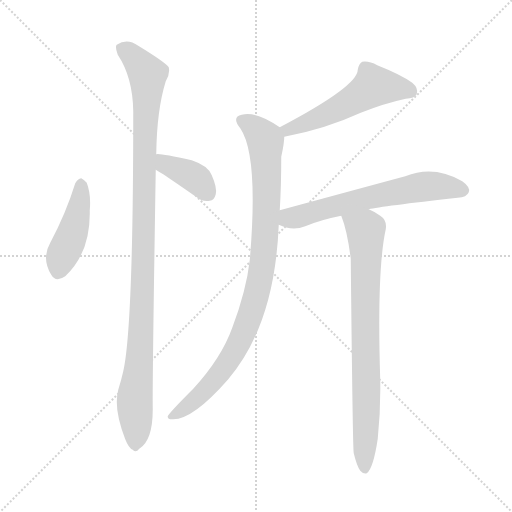
t = 0.00 s
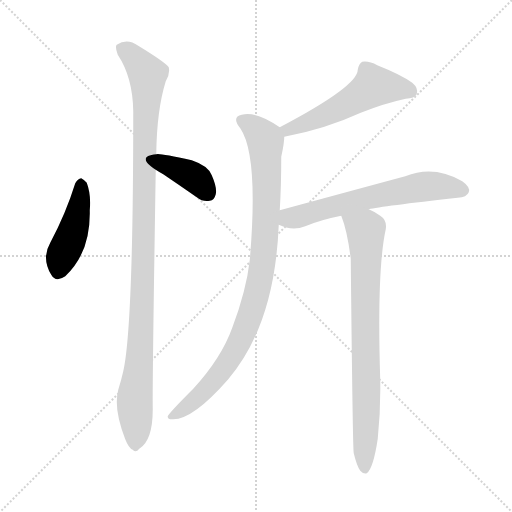
t = 1.17 s
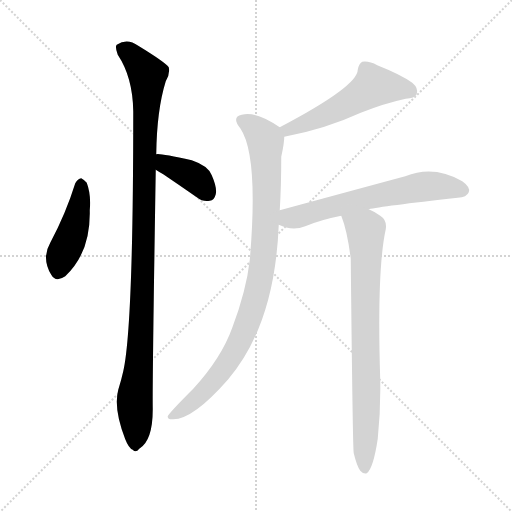
t = 2.34 s
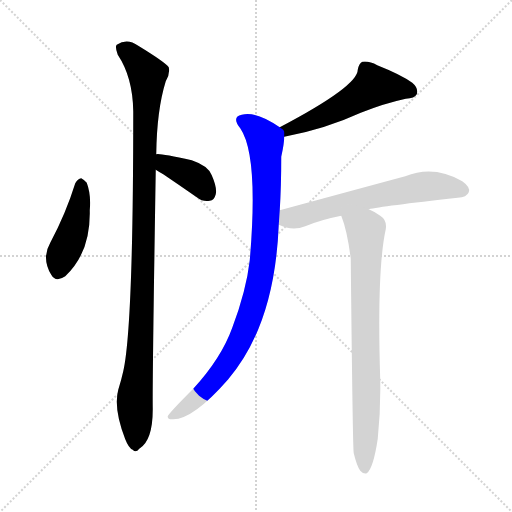
t = 3.51 s
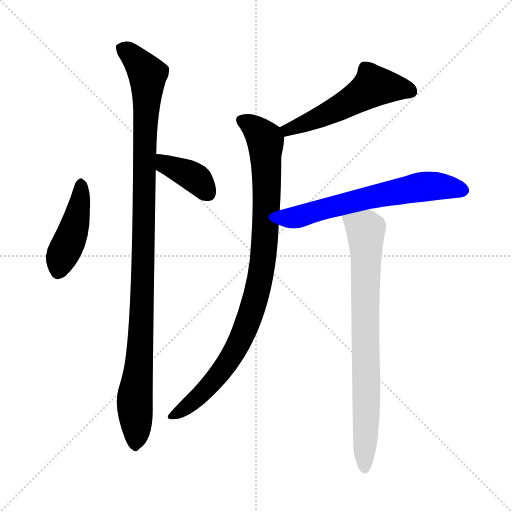
t = 4.68 s
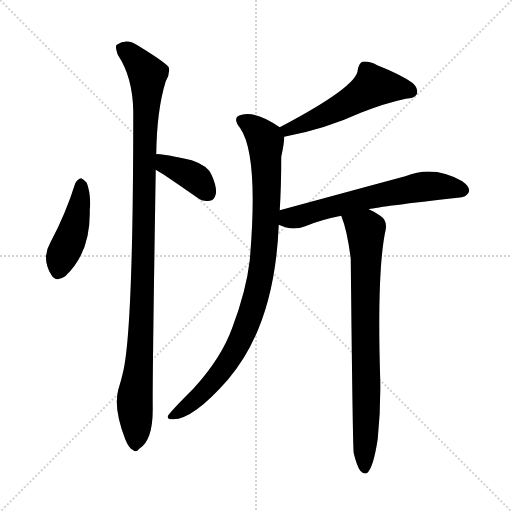
t = 5.85 s

The animated SVG that drew these frames (rendered in a browser with its animation timeline set to each time). Animation: 7 CSS @keyframes rules; one cycle of 5.85 s.

<svg version="1.1" viewBox="0 0 1024 1024" xmlns="http://www.w3.org/2000/svg">
  <g stroke="lightgray" stroke-dasharray="1,1" stroke-width="1" transform="scale(4, 4)">
    <line x1="0" y1="0" x2="256" y2="256"></line>
    <line x1="256" y1="0" x2="0" y2="256"></line>
    <line x1="128" y1="0" x2="128" y2="256"></line>
    <line x1="0" y1="128" x2="256" y2="128"></line>
  </g>
<g transform="scale(1, -1) translate(0, -900)">
   <style type="text/css">
    @keyframes keyframes0 {
      from {
       stroke: blue;
       stroke-dashoffset: 436;
       stroke-width: 128;
       }
       59% {
       animation-timing-function: step-end;
       stroke: blue;
       stroke-dashoffset: 0;
       stroke-width: 128;
       }
       to {
       stroke: black;
       stroke-width: 1024;
       }
       }
       #make-me-a-hanzi-animation-0 {
         animation: keyframes0 0.604818s both;
         animation-delay: 0.000000s;
         animation-timing-function: linear;
       }
    @keyframes keyframes1 {
      from {
       stroke: blue;
       stroke-dashoffset: 383;
       stroke-width: 128;
       }
       55% {
       animation-timing-function: step-end;
       stroke: blue;
       stroke-dashoffset: 0;
       stroke-width: 128;
       }
       to {
       stroke: black;
       stroke-width: 1024;
       }
       }
       #make-me-a-hanzi-animation-1 {
         animation: keyframes1 0.561686s both;
         animation-delay: 0.604818s;
         animation-timing-function: linear;
       }
    @keyframes keyframes2 {
      from {
       stroke: blue;
       stroke-dashoffset: 1068;
       stroke-width: 128;
       }
       78% {
       animation-timing-function: step-end;
       stroke: blue;
       stroke-dashoffset: 0;
       stroke-width: 128;
       }
       to {
       stroke: black;
       stroke-width: 1024;
       }
       }
       #make-me-a-hanzi-animation-2 {
         animation: keyframes2 1.119141s both;
         animation-delay: 1.166504s;
         animation-timing-function: linear;
       }
    @keyframes keyframes3 {
      from {
       stroke: blue;
       stroke-dashoffset: 531;
       stroke-width: 128;
       }
       63% {
       animation-timing-function: step-end;
       stroke: blue;
       stroke-dashoffset: 0;
       stroke-width: 128;
       }
       to {
       stroke: black;
       stroke-width: 1024;
       }
       }
       #make-me-a-hanzi-animation-3 {
         animation: keyframes3 0.682129s both;
         animation-delay: 2.285645s;
         animation-timing-function: linear;
       }
    @keyframes keyframes4 {
      from {
       stroke: blue;
       stroke-dashoffset: 931;
       stroke-width: 128;
       }
       75% {
       animation-timing-function: step-end;
       stroke: blue;
       stroke-dashoffset: 0;
       stroke-width: 128;
       }
       to {
       stroke: black;
       stroke-width: 1024;
       }
       }
       #make-me-a-hanzi-animation-4 {
         animation: keyframes4 1.007650s both;
         animation-delay: 2.967773s;
         animation-timing-function: linear;
       }
    @keyframes keyframes5 {
      from {
       stroke: blue;
       stroke-dashoffset: 623;
       stroke-width: 128;
       }
       67% {
       animation-timing-function: step-end;
       stroke: blue;
       stroke-dashoffset: 0;
       stroke-width: 128;
       }
       to {
       stroke: black;
       stroke-width: 1024;
       }
       }
       #make-me-a-hanzi-animation-5 {
         animation: keyframes5 0.756999s both;
         animation-delay: 3.975423s;
         animation-timing-function: linear;
       }
    @keyframes keyframes6 {
      from {
       stroke: blue;
       stroke-dashoffset: 782;
       stroke-width: 128;
       }
       72% {
       animation-timing-function: step-end;
       stroke: blue;
       stroke-dashoffset: 0;
       stroke-width: 128;
       }
       to {
       stroke: black;
       stroke-width: 1024;
       }
       }
       #make-me-a-hanzi-animation-6 {
         animation: keyframes6 0.886393s both;
         animation-delay: 4.732422s;
         animation-timing-function: linear;
       }
</style>
<path d="M 150.5 533.5 Q 131.5 472.5 100.5 414.5 Q 82.5 383.5 102.5 350.5 Q 111.5 334.5 130.5 347.5 Q 181.5 395.5 179.5 479.5 Q 182.5 510.5 173.5 534.5 Q 167.5 541.5 162.5 543.5 Q 155.5 542.5 150.5 533.5 Z" fill="lightgray"></path> 
<path d="M 311.5 560.5 Q 317.5 556.5 326.5 551.5 Q 357.5 530.5 393.5 505.5 Q 406.5 495.5 419.5 498.5 Q 428.5 499.5 431.5 511.5 Q 434.5 524.5 423.5 549.5 Q 416.5 568.5 383.5 579.5 Q 316.5 594.5 312.5 591.5 C 282.5 588.5 286.5 576.5 311.5 560.5 Z" fill="lightgray"></path> 
<path d="M 312.5 591.5 Q 313.5 679.5 331.5 737.5 Q 340.5 752.5 337.5 765.5 Q 330.5 775.5 276.5 808.5 Q 254.5 824.5 233.5 810.5 Q 229.5 806.5 235.5 790.5 Q 265.5 745.5 266.5 677.5 Q 266.5 245.5 246.5 157.5 Q 242.5 139.5 236.5 120.5 Q 226.5 83.5 250.5 21.5 Q 257.5 3.5 265.5 0.5 Q 271.5 -6.5 278.5 2.5 Q 305.5 18.5 305.5 81.5 Q 304.5 129.5 311.5 560.5 L 312.5 591.5 Z" fill="lightgray"></path> 
<path d="M 568.5 626.5 Q 649.5 641.5 721.5 674.5 Q 769.5 693.5 811.5 702.5 Q 829.5 703.5 833.5 711.5 Q 837.5 723.5 824.5 734.5 Q 802.5 750.5 754.5 769.5 Q 738.5 778.5 724.5 776.5 Q 717.5 772.5 715.5 760.5 Q 715.5 727.5 559.5 645.5 C 532.5 631.5 539.5 620.5 568.5 626.5 Z" fill="lightgray"></path> 
<path d="M 559.5 479.5 Q 562.5 528.5 562.5 586.5 Q 568.5 613.5 568.5 626.5 C 569.5 638.5 569.5 638.5 559.5 645.5 Q 511.5 678.5 483.5 670.5 Q 462.5 666.5 480.5 643.5 Q 517.5 589.5 499.5 379.5 Q 492.5 318.5 464.5 244.5 Q 442.5 183.5 386.5 122.5 Q 338.5 74.5 335.5 67.5 Q 334.5 60.5 346.5 61.5 Q 386.5 61.5 456.5 141.5 Q 549.5 250.5 557.5 450.5 L 559.5 479.5 Z" fill="lightgray"></path> 
<path d="M 737.5 481.5 Q 762.5 487.5 915.5 504.5 Q 933.5 505.5 937.5 515.5 Q 941.5 525.5 924.5 537.5 Q 867.5 570.5 810.5 547.5 Q 732.5 526.5 559.5 479.5 C 530.5 471.5 529.5 461.5 557.5 450.5 Q 584.5 437.5 610.5 447.5 Q 641.5 460.5 682.5 468.5 L 737.5 481.5 Z" fill="lightgray"></path> 
<path d="M 707.5 -6.5 Q 713.5 -31.5 720.5 -41.5 Q 726.5 -48.5 733.5 -46.5 Q 746.5 -37.5 755.5 22.5 Q 761.5 80.5 760.5 138.5 Q 753.5 360.5 771.5 441.5 Q 774.5 459.5 760.5 468.5 Q 747.5 477.5 737.5 481.5 C 710.5 495.5 672.5 496.5 682.5 468.5 Q 694.5 438.5 701.5 382.5 Q 705.5 -4.5 707.5 -6.5 Z" fill="lightgray"></path> 
      <clipPath id="make-me-a-hanzi-clip-0">
      <path d="M 150.5 533.5 Q 131.5 472.5 100.5 414.5 Q 82.5 383.5 102.5 350.5 Q 111.5 334.5 130.5 347.5 Q 181.5 395.5 179.5 479.5 Q 182.5 510.5 173.5 534.5 Q 167.5 541.5 162.5 543.5 Q 155.5 542.5 150.5 533.5 Z" fill="lightgray"></path>
      </clipPath>
      <path clip-path="url(#make-me-a-hanzi-clip-0)" d="M 162.5 531.5 L 151.5 454.5 L 117.5 358.5 " fill="none" id="make-me-a-hanzi-animation-0" stroke-dasharray="308 616" stroke-linecap="round"></path>

      <clipPath id="make-me-a-hanzi-clip-1">
      <path d="M 311.5 560.5 Q 317.5 556.5 326.5 551.5 Q 357.5 530.5 393.5 505.5 Q 406.5 495.5 419.5 498.5 Q 428.5 499.5 431.5 511.5 Q 434.5 524.5 423.5 549.5 Q 416.5 568.5 383.5 579.5 Q 316.5 594.5 312.5 591.5 C 282.5 588.5 286.5 576.5 311.5 560.5 Z" fill="lightgray"></path>
      </clipPath>
      <path clip-path="url(#make-me-a-hanzi-clip-1)" d="M 315.5 583.5 L 331.5 570.5 L 389.5 544.5 L 417.5 512.5 " fill="none" id="make-me-a-hanzi-animation-1" stroke-dasharray="255 510" stroke-linecap="round"></path>

      <clipPath id="make-me-a-hanzi-clip-2">
      <path d="M 312.5 591.5 Q 313.5 679.5 331.5 737.5 Q 340.5 752.5 337.5 765.5 Q 330.5 775.5 276.5 808.5 Q 254.5 824.5 233.5 810.5 Q 229.5 806.5 235.5 790.5 Q 265.5 745.5 266.5 677.5 Q 266.5 245.5 246.5 157.5 Q 242.5 139.5 236.5 120.5 Q 226.5 83.5 250.5 21.5 Q 257.5 3.5 265.5 0.5 Q 271.5 -6.5 278.5 2.5 Q 305.5 18.5 305.5 81.5 Q 304.5 129.5 311.5 560.5 L 312.5 591.5 Z" fill="lightgray"></path>
      </clipPath>
      <path clip-path="url(#make-me-a-hanzi-clip-2)" d="M 244.5 804.5 L 295.5 751.5 L 287.5 589.5 L 285.5 306.5 L 269.5 104.5 L 270.5 13.5 " fill="none" id="make-me-a-hanzi-animation-2" stroke-dasharray="940 1880" stroke-linecap="round"></path>

      <clipPath id="make-me-a-hanzi-clip-3">
      <path d="M 568.5 626.5 Q 649.5 641.5 721.5 674.5 Q 769.5 693.5 811.5 702.5 Q 829.5 703.5 833.5 711.5 Q 837.5 723.5 824.5 734.5 Q 802.5 750.5 754.5 769.5 Q 738.5 778.5 724.5 776.5 Q 717.5 772.5 715.5 760.5 Q 715.5 727.5 559.5 645.5 C 532.5 631.5 539.5 620.5 568.5 626.5 Z" fill="lightgray"></path>
      </clipPath>
      <path clip-path="url(#make-me-a-hanzi-clip-3)" d="M 822.5 717.5 L 747.5 727.5 L 653.5 671.5 L 577.5 643.5 L 574.5 635.5 " fill="none" id="make-me-a-hanzi-animation-3" stroke-dasharray="403 806" stroke-linecap="round"></path>

      <clipPath id="make-me-a-hanzi-clip-4">
      <path d="M 559.5 479.5 Q 562.5 528.5 562.5 586.5 Q 568.5 613.5 568.5 626.5 C 569.5 638.5 569.5 638.5 559.5 645.5 Q 511.5 678.5 483.5 670.5 Q 462.5 666.5 480.5 643.5 Q 517.5 589.5 499.5 379.5 Q 492.5 318.5 464.5 244.5 Q 442.5 183.5 386.5 122.5 Q 338.5 74.5 335.5 67.5 Q 334.5 60.5 346.5 61.5 Q 386.5 61.5 456.5 141.5 Q 549.5 250.5 557.5 450.5 L 559.5 479.5 Z" fill="lightgray"></path>
      </clipPath>
      <path clip-path="url(#make-me-a-hanzi-clip-4)" d="M 485.5 656.5 L 513.5 640.5 L 530.5 619.5 L 533.5 488.5 L 519.5 339.5 L 495.5 253.5 L 452.5 170.5 L 395.5 105.5 L 342.5 66.5 " fill="none" id="make-me-a-hanzi-animation-4" stroke-dasharray="803 1606" stroke-linecap="round"></path>

      <clipPath id="make-me-a-hanzi-clip-5">
      <path d="M 737.5 481.5 Q 762.5 487.5 915.5 504.5 Q 933.5 505.5 937.5 515.5 Q 941.5 525.5 924.5 537.5 Q 867.5 570.5 810.5 547.5 Q 732.5 526.5 559.5 479.5 C 530.5 471.5 529.5 461.5 557.5 450.5 Q 584.5 437.5 610.5 447.5 Q 641.5 460.5 682.5 468.5 L 737.5 481.5 Z" fill="lightgray"></path>
      </clipPath>
      <path clip-path="url(#make-me-a-hanzi-clip-5)" d="M 567.5 457.5 L 649.5 483.5 L 826.5 523.5 L 882.5 527.5 L 925.5 519.5 " fill="none" id="make-me-a-hanzi-animation-5" stroke-dasharray="495 990" stroke-linecap="round"></path>

      <clipPath id="make-me-a-hanzi-clip-6">
      <path d="M 707.5 -6.5 Q 713.5 -31.5 720.5 -41.5 Q 726.5 -48.5 733.5 -46.5 Q 746.5 -37.5 755.5 22.5 Q 761.5 80.5 760.5 138.5 Q 753.5 360.5 771.5 441.5 Q 774.5 459.5 760.5 468.5 Q 747.5 477.5 737.5 481.5 C 710.5 495.5 672.5 496.5 682.5 468.5 Q 694.5 438.5 701.5 382.5 Q 705.5 -4.5 707.5 -6.5 Z" fill="lightgray"></path>
      </clipPath>
      <path clip-path="url(#make-me-a-hanzi-clip-6)" d="M 690.5 465.5 L 731.5 440.5 L 729.5 -37.5 " fill="none" id="make-me-a-hanzi-animation-6" stroke-dasharray="654 1308" stroke-linecap="round"></path>

</g>
</svg>
